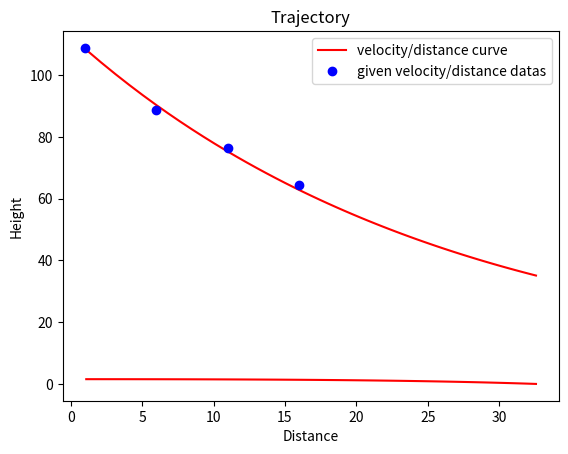

The script that saved this image:
# -*- coding: utf-8 -*-
"""
Created on Wed Apr  5 14:48:04 2023

[redacted]
"""
import math
import matplotlib.pyplot as plt

yuks = 1.5 # height
uzak = 0 #distance from start
V_int = 112.64 #initial velocity / calculated by curve fitting that can be found in the zip file.
a_sx = 0 #lateral acceleration
t_sure = 0 # time model
t= 0.01 # time interval/period
A_r = 0.0000287433 #projected area of the sphere
V_sx = V_int - (a_sx * t) #lateral velocity
ro_hava = 1.228 #kg/m3 air density
m = 0.00026 #kg mass of the bullet
g= 9.80665 #gravity
c_d = 0.5142 # trial-error method 
V_sy = 0 #initial vertical speed
F_dy = 0.5 * ro_hava * c_d * A_r * V_sy * V_sy # air resistence on y axis
sayac =0

uzak_list = [] #distance data is collected in this list
V_list = [] #Velocity data is collected in this list
yuks_list = [] #height data is collected in this list

while yuks >= 0 :
    F_dx = 0.5 * ro_hava * c_d * A_r * V_sx * V_sx # air resistence on y axis
    a_sx = F_dx / m #lateral acceleration
    V_sx = V_sx - (a_sx * t) #lateral velocity
    uzak = uzak + V_sx*t #distance from start
    
    
    
    
    F_ty = m*g - F_dy #total force applied to mass on y axis
    a_sy = F_ty/m #vertical accelaration
    V_sy = V_sy + (a_sy * t) #lateral velocity
    F_dy = 0.5 * ro_hava * c_d * A_r * V_sy * V_sy #Air resistence on y axis
    
    yuks = yuks - V_sy*t #height/ fall down model
    
    euler = math.atan(F_dy/F_dx) #açı
    
    V_abs = math.sqrt((V_sy*V_sy) + (V_sx*V_sx)) #absoloute velocity
    
    V_list.append(V_abs) #restoring data to the lists
    uzak_list.append(uzak)
    yuks_list.append(yuks)
    
    
    
    
    sayac += 1 #just a control variable for myself on the program.
    t_sure = t_sure + t #continue time
    
print("total time passed (secs) : {}".format(t_sure))#print the total time passed


plt.figure() 

velocity=[108.83, 88.84, 76.41, 64.27] #average of the given velocity datas
distence=[1, 6, 11, 16]

plt.plot(uzak_list, V_list, 'r-', label = "velocity/distance curve")
plt.plot(distence,velocity,'bo',label='given velocity/distance datas')
plt.legend()
plt.show() #plot

plt.plot(uzak_list, yuks_list, 'r-')
plt.legend()
plt.title("Trajectory")
plt.xlabel("Distance")
plt.ylabel("Height")
plt.show() #plot-trajectory


    
    